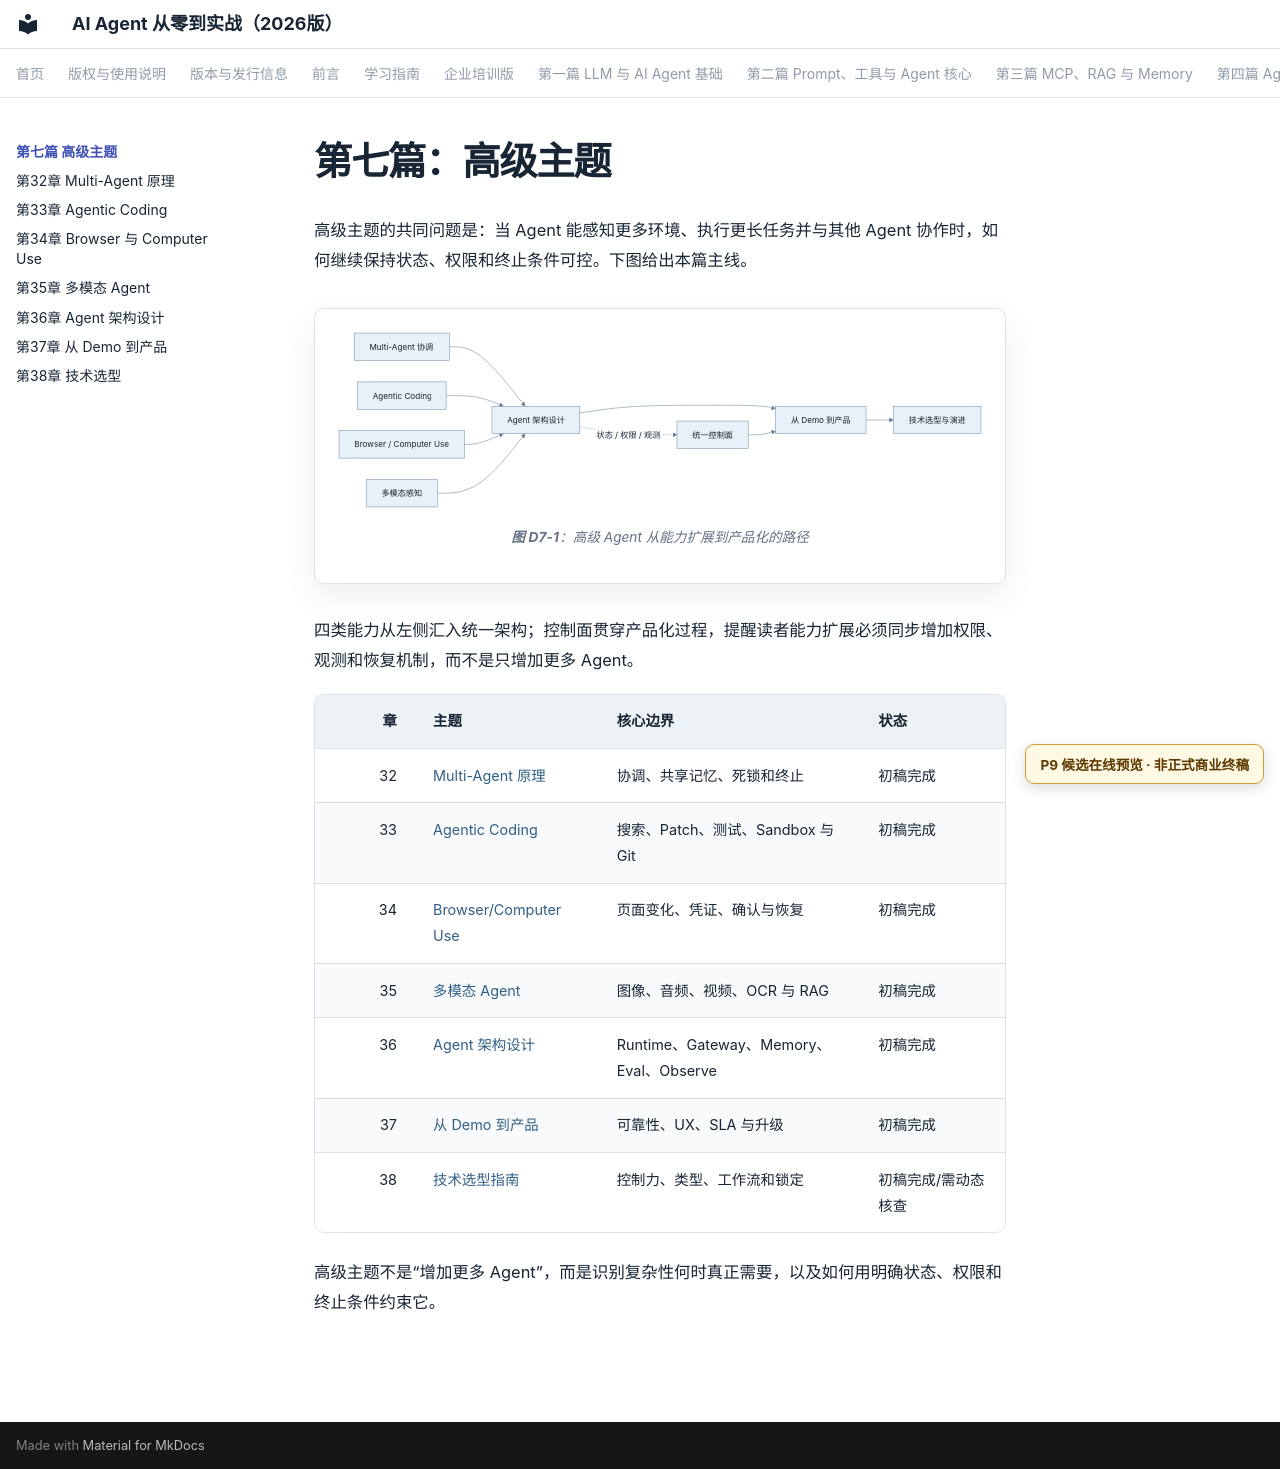

repository: wujinjun/ai-agent-book · page: part-07-advanced/index.html · generator: mkdocs

# 第七篇：高级主题

高级主题的共同问题是：当 Agent 能感知更多环境、执行更长任务并与其他 Agent 协作时，如何继续保持状态、权限和终止条件可控。下图给出本篇主线。

```mermaid
%% id: advanced-agent-productization-map
%% title: 高级 Agent 从能力扩展到产品化的路径
%% alt: Multi-Agent、Coding、Browser 和多模态能力进入统一架构，再经过产品边界与技术选型形成可维护产品
flowchart LR
    Multi["Multi-Agent 协调"] --> Architecture["Agent 架构设计"]
    Coding["Agentic Coding"] --> Architecture
    Browser["Browser / Computer Use"] --> Architecture
    Modal["多模态感知"] --> Architecture
    Architecture --> Product["从 Demo 到产品"]
    Product --> Selection["技术选型与演进"]
    Architecture -.状态 / 权限 / 观测.-> Control["统一控制面"]
    Control --> Product
```

四类能力从左侧汇入统一架构；控制面贯穿产品化过程，提醒读者能力扩展必须同步增加权限、观测和恢复机制，而不是只增加更多 Agent。

| 章 | 主题 | 核心边界 | 状态 |
|---:|---|---|---|
| 32 | [Multi-Agent 原理](ch32-multi-agent-principles.md) | 协调、共享记忆、死锁和终止 | 初稿完成 |
| 33 | [Agentic Coding](ch33-agentic-coding.md) | 搜索、Patch、测试、Sandbox 与 Git | 初稿完成 |
| 34 | [Browser/Computer Use](ch34-browser-computer-use.md) | 页面变化、凭证、确认与恢复 | 初稿完成 |
| 35 | [多模态 Agent](ch35-multimodal.md) | 图像、音频、视频、OCR 与 RAG | 初稿完成 |
| 36 | [Agent 架构设计](ch36-architecture.md) | Runtime、Gateway、Memory、Eval、Observe | 初稿完成 |
| 37 | [从 Demo 到产品](ch37-demo-to-product.md) | 可靠性、UX、SLA 与升级 | 初稿完成 |
| 38 | [技术选型指南](ch38-selection-guide.md) | 控制力、类型、工作流和锁定 | 初稿完成/需动态核查 |

高级主题不是“增加更多 Agent”，而是识别复杂性何时真正需要，以及如何用明确状态、权限和终止条件约束它。
